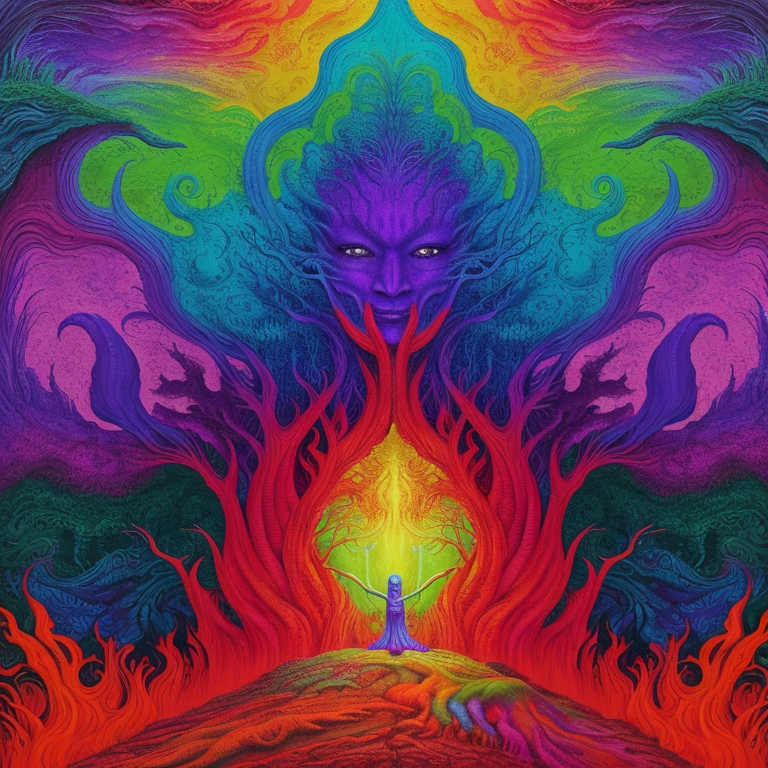
Generation parameters embedded in this image by AUTOMATIC1111 Stable Diffusion web UI or a fork of it (Forge, ...) (PNG 'parameters' text chunk):
psychedelic album art inspired by fantasy forest books, traps and trolls, zork, atari, modern remastered, 16k, ultra-detailed, 16k, maximum resolution, fantasy adventure legend, dark fantasy, lisa frank style, style-paintmagic, style-swirlmagic, Ashkenazi Jewish, secrets, danger, treasure, adventure, earthcore
Negative prompt: bad_pictures
Steps: 150, Sampler: Euler a, CFG scale: 7, Seed: 3196202487, Size: 768x768, Model hash: e1e0b01076, Model: OrangeChillMix_orangechillmix_v50
Template: psychedelic album art inspired by fantasy forest books, traps and trolls, zork, atari, modern remastered, 16k, ultra-detailed, 16k, maximum resolution, fantasy adventure legend, dark fantasy, __pop__, __rainbow__, __ethnicity__, secrets, danger, treasure, adventure, earthcore
Negative Template: __bad__